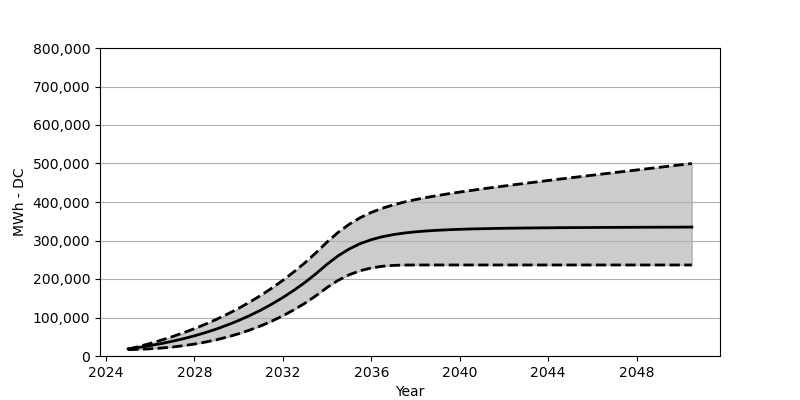

Source data for this figure (header and first rows):
Date, Low, Base, High
2025-01, 16422, 18566, 17680
2025-07, 17339, 22473, 24854
2026-01, 18721, 27071, 32679
2026-07, 20659, 32266, 41184
2027-01, 23288, 38215, 50276
2027-07, 26803, 44864, 60275
2028-01, 30978, 52410, 71038
2028-07, 36163, 60842, 82738
2029-01, 42287, 70203, 95397
2029-07, 49534, 80707, 109087
2030-01, 57842, 92274, 123932
2030-07, 67399, 105057, 140014
2031-01, 78274, 119190, 157394
2031-07, 90542, 134756, 176197
2032-01, 104479, 151889, 196568
2032-07, 119994, 170662, 218639
2033-01, 137333, 191238, 242442
2033-07, 156621, 213804, 268255
2034-01, 178053, 238462, 296181
2034-07, 196495, 260193, 321139
2035-01, 211041, 278038, 342200
2035-07, 221608, 291810, 359343
2036-01, 228690, 302202, 372982
2036-07, 233081, 309809, 383826
2037-01, 235401, 315386, 392630
2037-07, 236256, 319458, 399980
2038-01, 236432, 322551, 406299
2038-07, 236442, 324798, 411835
2039-01, 236442, 326582, 416866
2039-07, 236442, 327943, 421464
2040-01, 236442, 329035, 425824
2040-07, 236442, 329932, 429907
2041-01, 236442, 330602, 433937
2041-07, 236442, 331200, 437751
2042-01, 236442, 331716, 441463
2042-07, 236442, 332087, 445143
2043-01, 236442, 332427, 448761
2043-07, 236442, 332736, 452287
2044-01, 236442, 332983, 455843
2044-07, 236442, 333252, 459328
2045-01, 236442, 333447, 462791
2045-07, 236442, 333581, 466173
2046-01, 236442, 333767, 469637
2046-07, 236442, 333953, 473028
2047-01, 236442, 334076, 476420
2047-07, 236442, 334200, 479801
2048-01, 236442, 334303, 483172
2048-07, 236442, 334458, 486543
2049-01, 236442, 334540, 489914
2049-07, 236442, 334654, 493295
2050-01, 236442, 334736, 496635
2050-07, 236442, 334829, 499975
